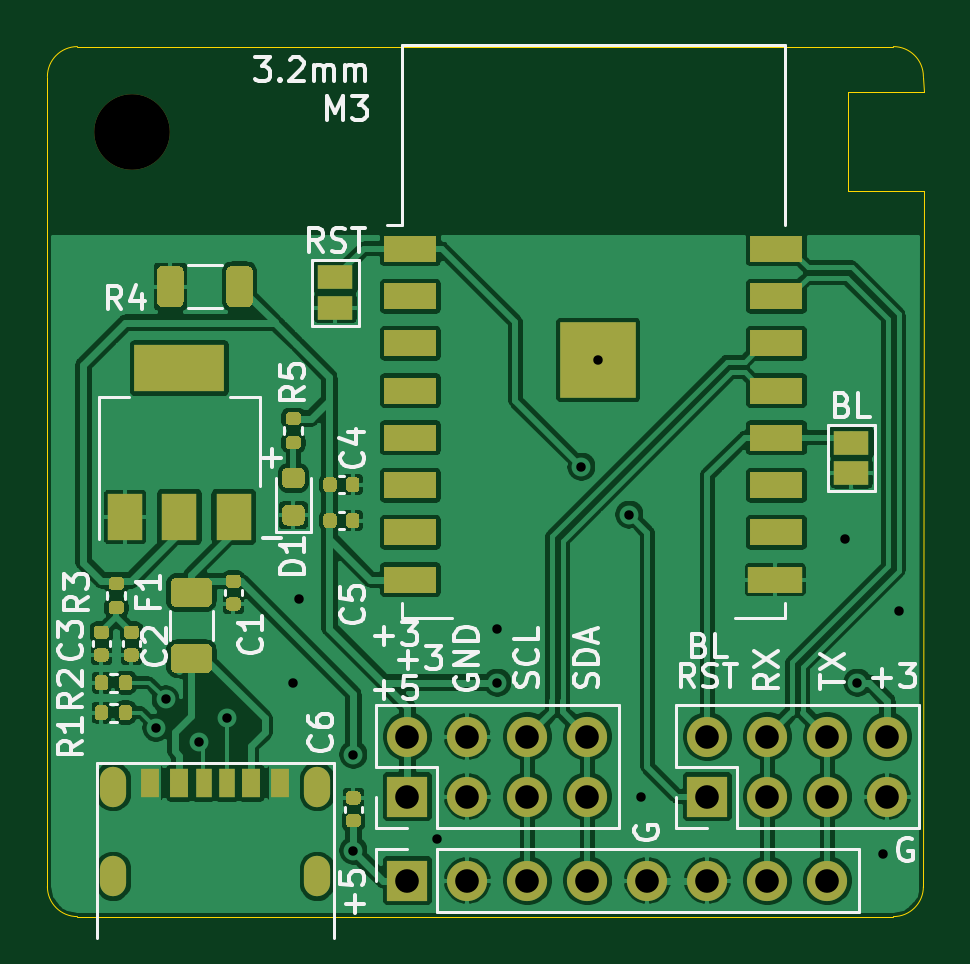
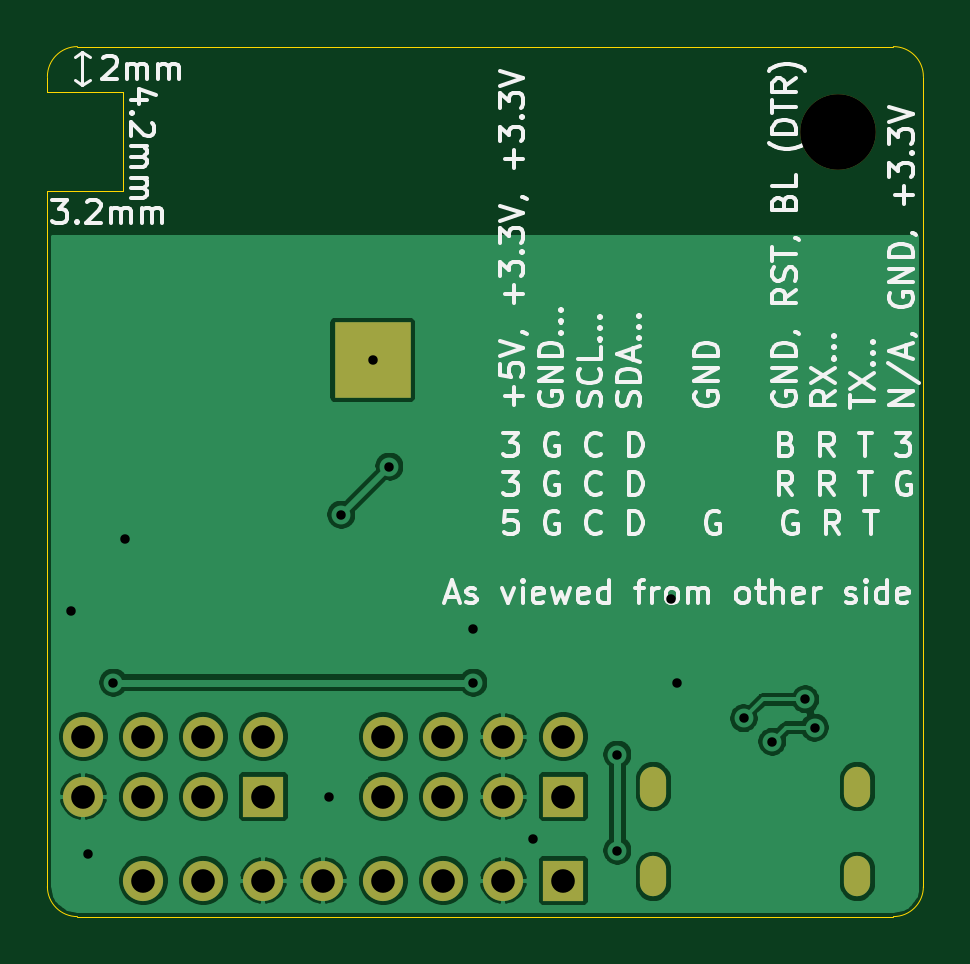
Circuit board: 11 layer files. Board 37.1 x 36.8 mm.
- bottom_copper: airsensor-B_Cu.gbr (79945 bytes)
- bottom_mask: airsensor-B_Mask.gbr (1517 bytes)
- paste: airsensor-B_Paste.gbr (454 bytes)
- bottom_silk: airsensor-B_SilkS.gbr (35608 bytes)
- outline: airsensor-Edge_Cuts.gbr (1210 bytes)
- top_copper: airsensor-F_Cu.gbr (212187 bytes)
- top_mask: airsensor-F_Mask.gbr (11862 bytes)
- paste: airsensor-F_Paste.gbr (10660 bytes)
- top_silk: airsensor-F_SilkS.gbr (25200 bytes)
- drill: airsensor-NPTH.drl (304 bytes)
- drill: airsensor-PTH.drl (1287 bytes)

=== bottom_copper: airsensor-B_Cu.gbr (79945 bytes, source omitted) ===
=== bottom_mask: airsensor-B_Mask.gbr ===
%TF.GenerationSoftware,KiCad,Pcbnew,5.1.10*%
%TF.CreationDate,2021-05-31T03:58:19-05:00*%
%TF.ProjectId,airsensor,61697273-656e-4736-9f72-2e6b69636164,rev?*%
%TF.SameCoordinates,Original*%
%TF.FileFunction,Soldermask,Bot*%
%TF.FilePolarity,Negative*%
%FSLAX46Y46*%
G04 Gerber Fmt 4.6, Leading zero omitted, Abs format (unit mm)*
G04 Created by KiCad (PCBNEW 5.1.10) date 2021-05-31 03:58:19*
%MOMM*%
%LPD*%
G01*
G04 APERTURE LIST*
%ADD10O,1.110000X1.710000*%
%ADD11C,3.200000*%
%ADD12O,1.700000X1.700000*%
%ADD13R,1.700000X1.700000*%
%ADD14R,3.200000X3.200000*%
G04 APERTURE END LIST*
D10*
%TO.C,J1*%
X145798000Y-157822000D03*
X145798000Y-161622000D03*
X137158000Y-161622000D03*
X137158000Y-157822000D03*
%TD*%
D11*
%TO.C,H1*%
X137966000Y-130122000D03*
%TD*%
D12*
%TO.C,J3*%
X167386000Y-161798000D03*
X164846000Y-161798000D03*
X162306000Y-161798000D03*
X159766000Y-161798000D03*
X157226000Y-161798000D03*
X154686000Y-161798000D03*
X152146000Y-161798000D03*
D13*
X149606000Y-161798000D03*
%TD*%
D12*
%TO.C,J2*%
X157226000Y-155702000D03*
X157226000Y-158242000D03*
X154686000Y-155702000D03*
X154686000Y-158242000D03*
X152146000Y-155702000D03*
X152146000Y-158242000D03*
X149606000Y-155702000D03*
D13*
X149606000Y-158242000D03*
%TD*%
D14*
%TO.C,U2*%
X157680000Y-139757000D03*
%TD*%
D12*
%TO.C,J4*%
X169926000Y-155702000D03*
X169926000Y-158242000D03*
X167386000Y-155702000D03*
X167386000Y-158242000D03*
X164846000Y-155702000D03*
X164846000Y-158242000D03*
X162306000Y-155702000D03*
D13*
X162306000Y-158242000D03*
%TD*%
M02*

=== paste: airsensor-B_Paste.gbr ===
%TF.GenerationSoftware,KiCad,Pcbnew,5.1.10*%
%TF.CreationDate,2021-05-31T03:58:19-05:00*%
%TF.ProjectId,airsensor,61697273-656e-4736-9f72-2e6b69636164,rev?*%
%TF.SameCoordinates,Original*%
%TF.FileFunction,Paste,Bot*%
%TF.FilePolarity,Positive*%
%FSLAX46Y46*%
G04 Gerber Fmt 4.6, Leading zero omitted, Abs format (unit mm)*
G04 Created by KiCad (PCBNEW 5.1.10) date 2021-05-31 03:58:19*
%MOMM*%
%LPD*%
G01*
G04 APERTURE LIST*
G04 APERTURE END LIST*
M02*

=== bottom_silk: airsensor-B_SilkS.gbr (35608 bytes, source omitted) ===
=== outline: airsensor-Edge_Cuts.gbr ===
%TF.GenerationSoftware,KiCad,Pcbnew,5.1.10*%
%TF.CreationDate,2021-05-31T03:58:19-05:00*%
%TF.ProjectId,airsensor,61697273-656e-4736-9f72-2e6b69636164,rev?*%
%TF.SameCoordinates,Original*%
%TF.FileFunction,Profile,NP*%
%FSLAX46Y46*%
G04 Gerber Fmt 4.6, Leading zero omitted, Abs format (unit mm)*
G04 Created by KiCad (PCBNEW 5.1.10) date 2021-05-31 03:58:19*
%MOMM*%
%LPD*%
G01*
G04 APERTURE LIST*
%TA.AperFunction,Profile*%
%ADD10C,0.050000*%
%TD*%
G04 APERTURE END LIST*
D10*
X171466000Y-132622000D02*
X171450000Y-162052000D01*
X171450000Y-127762000D02*
X171466000Y-128422000D01*
X168266000Y-132622000D02*
X171466000Y-132622000D01*
X168266000Y-128422000D02*
X168266000Y-132622000D01*
X171466000Y-128422000D02*
X168266000Y-128422000D01*
X170180000Y-126492000D02*
G75*
G02*
X171450000Y-127762000I0J-1270000D01*
G01*
X135636000Y-126492000D02*
X170180000Y-126492000D01*
X134366000Y-127762000D02*
X134366000Y-162052000D01*
X171450000Y-162052000D02*
G75*
G02*
X170180000Y-163322000I-1270000J0D01*
G01*
X135636000Y-163322000D02*
X170180000Y-163322000D01*
X135636000Y-163322000D02*
G75*
G02*
X134366000Y-162052000I0J1270000D01*
G01*
X134366000Y-127762000D02*
G75*
G02*
X135636000Y-126492000I1270000J0D01*
G01*
M02*

=== top_copper: airsensor-F_Cu.gbr (212187 bytes, source omitted) ===
=== top_mask: airsensor-F_Mask.gbr (11862 bytes, source omitted) ===
=== paste: airsensor-F_Paste.gbr (10660 bytes, source omitted) ===
=== top_silk: airsensor-F_SilkS.gbr (25200 bytes, source omitted) ===
=== drill: airsensor-NPTH.drl ===
M48
; DRILL file {KiCad 5.1.10} date Mon May 31 03:58:20 2021
; FORMAT={-:-/ absolute / metric / decimal}
; #@! TF.CreationDate,2021-05-31T03:58:20-05:00
; #@! TF.GenerationSoftware,Kicad,Pcbnew,5.1.10
; #@! TF.FileFunction,NonPlated,1,2,NPTH
FMAT,2
METRIC
T1C3.200
%
G90
G05
T1
X137.966Y-130.122
T0
M30

=== drill: airsensor-PTH.drl ===
M48
; DRILL file {KiCad 5.1.10} date Mon May 31 03:58:20 2021
; FORMAT={-:-/ absolute / metric / decimal}
; #@! TF.CreationDate,2021-05-31T03:58:20-05:00
; #@! TF.GenerationSoftware,Kicad,Pcbnew,5.1.10
; #@! TF.FileFunction,Plated,1,2,PTH
FMAT,2
METRIC
T1C0.400
T2C0.610
T3C1.000
%
G90
G05
T1
X138.966Y-155.322
X139.366Y-154.122
X140.766Y-155.922
X141.966Y-154.922
X144.78Y-153.416
X145.034Y-149.86
X147.32Y-156.464
X147.32Y-160.528
X150.876Y-160.02
X153.416Y-151.13
X153.416Y-153.416
X156.972Y-144.272
X157.68Y-139.757
X159.004Y-146.304
X159.512Y-158.242
X168.148Y-147.32
X168.656Y-153.416
X169.723Y-160.68
X170.434Y-150.368
T3
X149.606Y-155.702
X149.606Y-158.242
X149.606Y-161.798
X152.146Y-155.702
X152.146Y-158.242
X152.146Y-161.798
X154.686Y-155.702
X154.686Y-158.242
X154.686Y-161.798
X157.226Y-155.702
X157.226Y-158.242
X157.226Y-161.798
X159.766Y-161.798
X162.306Y-155.702
X162.306Y-158.242
X162.306Y-161.798
X164.846Y-155.702
X164.846Y-158.242
X164.846Y-161.798
X167.386Y-155.702
X167.386Y-158.242
X167.386Y-161.798
X169.926Y-155.702
X169.926Y-158.242
T2
G00X137.158Y-157.522
M15
G01X137.158Y-158.122
M16
G05
G00X137.158Y-161.322
M15
G01X137.158Y-161.922
M16
G05
G00X145.798Y-157.522
M15
G01X145.798Y-158.122
M16
G05
G00X145.798Y-161.322
M15
G01X145.798Y-161.922
M16
G05
T0
M30

